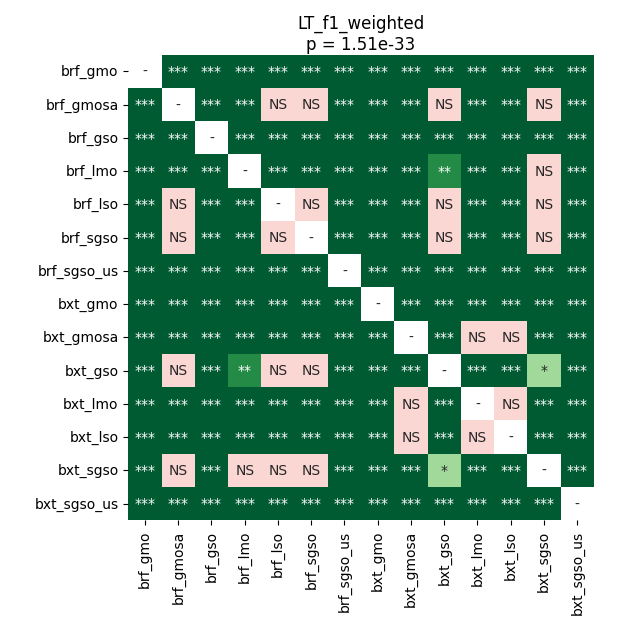

The table this chart was drawn from, first rows:
	brf_gmo	brf_gmosa	brf_gso	brf_lmo	brf_lso	brf_sgso	brf_sgso_us	bxt_gmo	bxt_gmosa	bxt_gso	bxt_lmo	bxt_lso	bxt_sgso	bxt_sgso_us
brf_gmo	1.0	3.8042460402397256e-05	3.8042460402397256e-05	3.8042460402397256e-05	3.8042460402397256e-05	3.8042460402397256e-05	3.8042460402397256e-05	0.0005184	3.8042460402397256e-05	3.8042460402397256e-05	3.8042460402397256e-05	3.8042460402397256e-05	3.8042460402397256e-05	3.8042460402397256e-05
brf_gmosa	3.8042460402397256e-05	1.0	3.8042460402397256e-05	3.8042460402397256e-05	0.05104	0.09353	3.8042460402397256e-05	3.8042460402397256e-05	3.8042460402397256e-05	0.9503	3.8042460402397256e-05	3.8042460402397256e-05	1.0	3.8042460402397256e-05
brf_gso	3.8042460402397256e-05	3.8042460402397256e-05	1.0	3.8042460402397256e-05	3.8042460402397256e-05	3.8042460402397256e-05	3.8042460402397256e-05	3.8042460402397256e-05	3.8042460402397256e-05	3.8042460402397256e-05	3.8042460402397256e-05	3.8042460402397256e-05	3.8042460402397256e-05	3.8042460402397256e-05
brf_lmo	3.8042460402397256e-05	3.8042460402397256e-05	3.8042460402397256e-05	1.0	3.8042460402397256e-05	3.8042460402397256e-05	3.8042460402397256e-05	3.8042460402397256e-05	3.8042460402397256e-05	0.001984	3.8042460402397256e-05	3.8042460402397256e-05	0.06561	3.8042460402397256e-05
brf_lso	3.8042460402397256e-05	0.05104	3.8042460402397256e-05	3.8042460402397256e-05	1.0	0.7689	3.8042460402397256e-05	3.8042460402397256e-05	3.8042460402397256e-05	0.8796	0.0001126	0.0009135	0.7382	3.8042460402397256e-05
brf_sgso	3.8042460402397256e-05	0.09353	3.8042460402397256e-05	3.8042460402397256e-05	0.7689	1.0	3.8042460402397256e-05	3.8042460402397256e-05	3.8042460402397256e-05	0.7074	3.8042460402397256e-05	3.8042460402397256e-05	0.2263	3.8042460402397256e-05
brf_sgso_us	3.8042460402397256e-05	3.8042460402397256e-05	3.8042460402397256e-05	3.8042460402397256e-05	3.8042460402397256e-05	3.8042460402397256e-05	1.0	3.8042460402397256e-05	3.8042460402397256e-05	3.8042460402397256e-05	3.8042460402397256e-05	3.8042460402397256e-05	3.8042460402397256e-05	3.8042460402397256e-05
bxt_gmo	0.0005184	3.8042460402397256e-05	3.8042460402397256e-05	3.8042460402397256e-05	3.8042460402397256e-05	3.8042460402397256e-05	3.8042460402397256e-05	1.0	3.8042460402397256e-05	3.8042460402397256e-05	3.8042460402397256e-05	3.8042460402397256e-05	3.8042460402397256e-05	3.8042460402397256e-05
bxt_gmosa	3.8042460402397256e-05	3.8042460402397256e-05	3.8042460402397256e-05	3.8042460402397256e-05	3.8042460402397256e-05	3.8042460402397256e-05	3.8042460402397256e-05	3.8042460402397256e-05	1.0	3.8042460402397256e-05	0.2089	0.1577	3.8042460402397256e-05	3.8042460402397256e-05
bxt_gso	3.8042460402397256e-05	0.9503	3.8042460402397256e-05	0.001984	0.8796	0.7074	3.8042460402397256e-05	3.8042460402397256e-05	3.8042460402397256e-05	1.0	3.8042460402397256e-05	3.8042460402397256e-05	0.03382	3.8042460402397256e-05
bxt_lmo	3.8042460402397256e-05	3.8042460402397256e-05	3.8042460402397256e-05	3.8042460402397256e-05	0.0001126	3.8042460402397256e-05	3.8042460402397256e-05	3.8042460402397256e-05	0.2089	3.8042460402397256e-05	1.0	0.1295	3.8042460402397256e-05	3.8042460402397256e-05
bxt_lso	3.8042460402397256e-05	3.8042460402397256e-05	3.8042460402397256e-05	3.8042460402397256e-05	0.0009135	3.8042460402397256e-05	3.8042460402397256e-05	3.8042460402397256e-05	0.1577	3.8042460402397256e-05	0.1295	1.0	3.8042460402397256e-05	3.8042460402397256e-05
bxt_sgso	3.8042460402397256e-05	1.0	3.8042460402397256e-05	0.06561	0.7382	0.2263	3.8042460402397256e-05	3.8042460402397256e-05	3.8042460402397256e-05	0.03382	3.8042460402397256e-05	3.8042460402397256e-05	1.0	3.8042460402397256e-05
bxt_sgso_us	3.8042460402397256e-05	3.8042460402397256e-05	3.8042460402397256e-05	3.8042460402397256e-05	3.8042460402397256e-05	3.8042460402397256e-05	3.8042460402397256e-05	3.8042460402397256e-05	3.8042460402397256e-05	3.8042460402397256e-05	3.8042460402397256e-05	3.8042460402397256e-05	3.8042460402397256e-05	1.0
